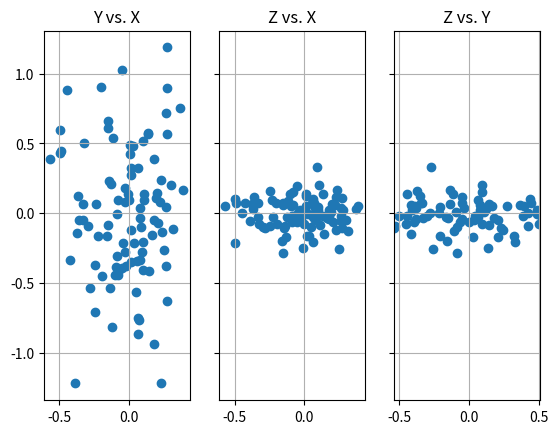

Write Python code to recreate this figure.
"""
This file contains a quick demonstration of matplotlib, a python plotting library.

For more examples, check this out: 
https://matplotlib.org/stable/gallery/index.html 
"""

import numpy as np
import matplotlib.pyplot as plt

# Use numpy to generate 3 random arrays.
# The "normal" function takes a mean, standard deviation, and number of points to generate
# a normally distributed array of data.
seed = 1
x = np.random.default_rng(seed).normal(0, 0.3, 100)
y = np.random.default_rng(seed+1).normal(0, 0.5, 100)
z = np.random.default_rng(seed+2).normal(0, 0.1, 100)

# Create a new matplotlib figure with one row and 3 columns.
fig, ax = plt.subplots(1,3, sharey=True)

ax[0].scatter(x, y)
ax[0].grid(True)
ax[0].axis('equal')
ax[0].set_title('Y vs. X')

ax[1].scatter(x, z)
ax[1].grid(True)
ax[1].axis('equal')
ax[1].set_title('Z vs. X')

ax[2].scatter(y, z)
ax[2].grid(True)
ax[2].axis('equal')
ax[2].set_title('Z vs. Y')

# Save the figure to a file. 
fig.savefig("figure_example.png")

